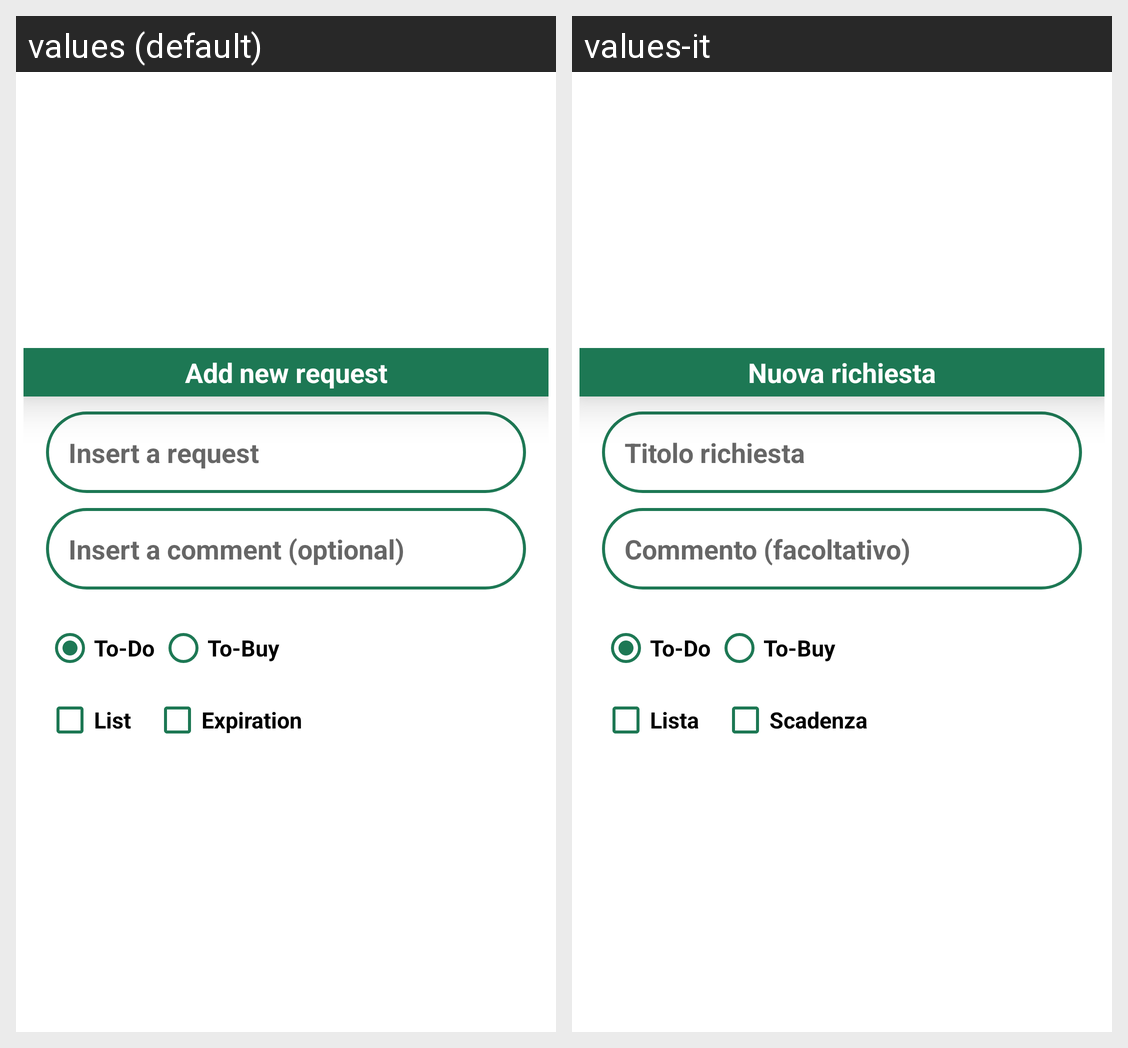

This grid shows one Android layout under two languages. Give, for every string resource on the screen, its name, the default text and each shown locale's text.
Android screen res/layout/add_request.xml rendered under 2 locales, left to right: values (default), values-it. Device: Nexus 5 (rendered at 1080×1920; each locale shown at half size, 540×960, under a caption strip naming it); theme Theme.MyApplication.
Strings drawn on this screen, with the default value and each locale's value (text and hints the layout hard-codes, and strings that could not be matched under every locale, appear in the picture but are not listed):

addNewRequest
  values: Add new request
  values-it: Nuova richiesta

insertRequest
  values: Insert a request
  values-it: Titolo richiesta

insertComment
  values: Insert a comment (optional)
  values-it: Commento (facoltativo)

expiration
  values: Expiration
  values-it: Scadenza

list
  values: List
  values-it: Lista
